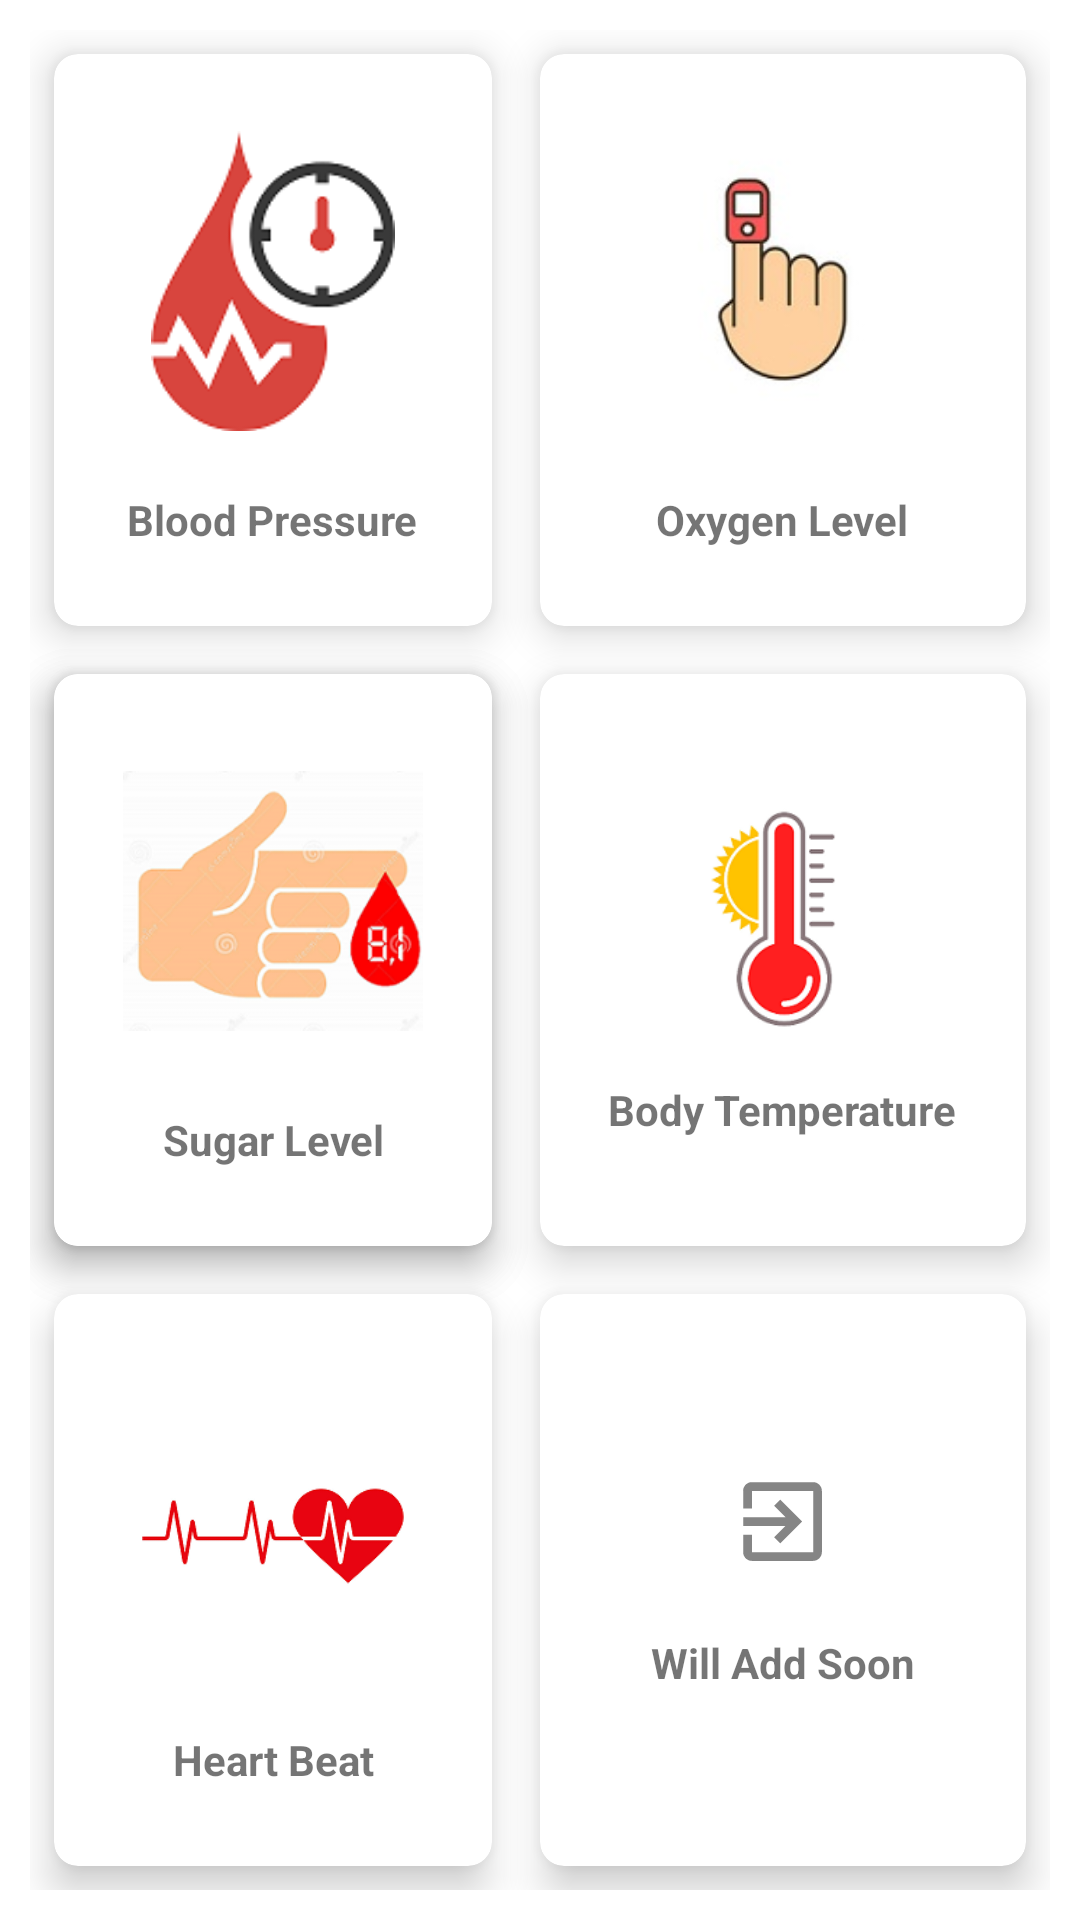

This screen was rendered from an Android layout file. Write that file and the resources it references.
<!-- AndroidManifest.xml: application theme AppTheme -->
<!-- res/layout/fragment_dashboard.xml -->
<?xml version="1.0" encoding="utf-8"?>
<FrameLayout xmlns:android="http://schemas.android.com/apk/res/android"
    xmlns:tools="http://schemas.android.com/tools"
    android:layout_width="match_parent"
    android:layout_height="match_parent"
    xmlns:app="http://schemas.android.com/apk/res-auto"
    tools:context=".fragment.DashboardFragment">

    
    <RelativeLayout
        android:layout_width="fill_parent"
        android:layout_height="fill_parent"
        android:id="@+id/CardView">

        <GridLayout
            android:layout_width="match_parent"
            android:layout_height="match_parent"
            android:layout_margin="10dp"
            android:rowCount="3"
            android:columnCount="2">

            <androidx.cardview.widget.CardView
                android:layout_width="wrap_content"
                android:layout_height="wrap_content"
                android:layout_row="0"
                android:layout_rowWeight="1"
                android:layout_column="0"
                android:layout_columnWeight="1"
                android:layout_gravity="fill"
                android:layout_margin="8dp"
                app:cardCornerRadius="8dp"
                app:cardElevation="8dp"
                android:onClick="bloodMeasure">

                <LinearLayout
                    android:layout_width="wrap_content"
                    android:layout_height="wrap_content"
                    android:layout_gravity="center_vertical|center_horizontal"
                    android:gravity="center"
                    android:orientation="vertical">

                    <ImageView
                        android:layout_width="100dp"
                        android:layout_height="100dp"
                        android:src="@drawable/blood" />

                    <TextView
                        android:layout_width="wrap_content"
                        android:layout_height="wrap_content"
                        android:text="Blood Pressure"
                        android:layout_marginTop="20dp"
                        android:textStyle="bold" />
                </LinearLayout>
            </androidx.cardview.widget.CardView>
            <androidx.cardview.widget.CardView
                android:layout_width="wrap_content"
                android:layout_height="wrap_content"
                android:layout_row="1"
                android:layout_rowWeight="1"
                android:layout_column="0"
                android:layout_columnWeight="1"
                android:layout_gravity="fill"
                android:layout_margin="8dp"
                app:cardCornerRadius="8dp"
                app:cardElevation="8dp">

                <LinearLayout
                    android:layout_width="wrap_content"
                    android:layout_height="wrap_content"
                    android:layout_gravity="center_vertical|center_horizontal"
                    android:gravity="center"
                    android:orientation="vertical">

                    <ImageView
                        android:layout_width="wrap_content"
                        android:layout_height="wrap_content"
                        android:src="@drawable/ic_exit" />

                    <TextView
                        android:layout_width="wrap_content"
                        android:layout_height="wrap_content"
                        android:text="Home"
                        android:textAlignment="center"
                        android:textStyle="bold" />
                </LinearLayout>
            </androidx.cardview.widget.CardView>


            <androidx.cardview.widget.CardView
                android:layout_width="wrap_content"
                android:layout_height="wrap_content"
                android:layout_row="0"
                android:layout_rowWeight="1"
                android:layout_column="1"
                android:layout_columnWeight="1"
                android:layout_gravity="fill"
                android:layout_margin="8dp"
                app:cardCornerRadius="8dp"
                app:cardElevation="8dp"
                android:onClick="OxygenMeasure">

                <LinearLayout
                    android:layout_width="wrap_content"
                    android:layout_height="wrap_content"
                    android:layout_gravity="center_vertical|center_horizontal"
                    android:gravity="center"
                    android:orientation="vertical">

                    <ImageView
                        android:layout_width="100dp"
                        android:layout_height="100dp"
                        android:src="@drawable/oxygen" />

                    <TextView
                        android:layout_width="wrap_content"
                        android:layout_height="wrap_content"
                        android:text="Oxygen Level"
                        android:textAlignment="center"
                        android:layout_marginTop="20dp"
                        android:textStyle="bold" />
                </LinearLayout>
            </androidx.cardview.widget.CardView>
            <androidx.cardview.widget.CardView
                android:layout_width="wrap_content"
                android:layout_height="wrap_content"
                android:layout_row="1"
                android:layout_rowWeight="1"
                android:layout_column="0"
                android:layout_columnWeight="1"
                android:layout_gravity="fill"
                android:layout_margin="8dp"
                app:cardCornerRadius="8dp"
                app:cardElevation="8dp"
                android:onClick="SugarMeasure">

                <LinearLayout
                    android:layout_width="wrap_content"
                    android:layout_height="wrap_content"
                    android:layout_gravity="center_vertical|center_horizontal"
                    android:gravity="center"
                    android:orientation="vertical">

                    <ImageView
                        android:layout_width="100dp"
                        android:layout_height="100dp"
                        android:src="@drawable/sugarl" />

                    <TextView
                        android:layout_width="wrap_content"
                        android:layout_height="wrap_content"
                        android:text="Sugar Level"
                        android:textAlignment="center"
                        android:layout_marginTop="20dp"
                        android:textStyle="bold" />
                </LinearLayout>
            </androidx.cardview.widget.CardView>
            <androidx.cardview.widget.CardView
                android:layout_width="wrap_content"
                android:layout_height="wrap_content"
                android:layout_row="1"
                android:layout_rowWeight="1"
                android:layout_column="1"
                android:layout_columnWeight="1"
                android:layout_gravity="fill"
                android:layout_margin="8dp"
                app:cardCornerRadius="8dp"
                app:cardElevation="8dp"
                android:onClick="TempMeasure">

                <LinearLayout
                    android:layout_width="wrap_content"
                    android:layout_height="wrap_content"
                    android:layout_gravity="center_vertical|center_horizontal"
                    android:gravity="center"
                    android:orientation="vertical">

                    <ImageView
                        android:layout_width="100dp"
                        android:layout_height="100dp"
                        android:src="@drawable/temperature1" />

                    <TextView
                        android:layout_width="wrap_content"
                        android:layout_height="wrap_content"
                        android:text="Body Temperature"
                        android:textAlignment="center"
                        android:textStyle="bold" />
                </LinearLayout>
            </androidx.cardview.widget.CardView>
            <androidx.cardview.widget.CardView
                android:layout_width="wrap_content"
                android:layout_height="wrap_content"
                android:layout_row="2"
                android:layout_rowWeight="1"
                android:layout_column="0"
                android:layout_columnWeight="1"
                android:layout_gravity="fill"
                android:layout_margin="8dp"
                app:cardCornerRadius="8dp"
                app:cardElevation="8dp"
                android:onClick="HeartMeasure">

                <LinearLayout
                    android:layout_width="wrap_content"
                    android:layout_height="wrap_content"
                    android:layout_gravity="center_vertical|center_horizontal"
                    android:gravity="center"
                    android:orientation="vertical">

                    <ImageView
                        android:layout_width="100dp"
                        android:layout_height="100dp"
                        android:src="@drawable/heart1" />

                    <TextView
                        android:layout_width="wrap_content"
                        android:layout_height="wrap_content"
                        android:text="Heart Beat"
                        android:textAlignment="center"
                        android:layout_marginTop="20dp"
                        android:textStyle="bold" />
                </LinearLayout>
            </androidx.cardview.widget.CardView>
            <androidx.cardview.widget.CardView
                android:layout_width="wrap_content"
                android:layout_height="wrap_content"
                android:layout_row="2"
                android:layout_rowWeight="1"
                android:layout_column="1"
                android:layout_columnWeight="1"
                android:layout_gravity="fill"
                android:layout_margin="8dp"
                app:cardCornerRadius="8dp"
                app:cardElevation="8dp">

                <LinearLayout
                    android:layout_width="wrap_content"
                    android:layout_height="wrap_content"
                    android:layout_gravity="center_vertical|center_horizontal"
                    android:gravity="center"
                    android:orientation="vertical">

                    <ImageView
                        android:layout_width="wrap_content"
                        android:layout_height="wrap_content"
                        android:src="@drawable/ic_exit" />

                    <TextView
                        android:layout_width="wrap_content"
                        android:layout_height="wrap_content"
                        android:text="Will Add Soon"
                        android:layout_marginTop="20dp"
                        android:textAlignment="center"
                        android:textStyle="bold" />
                </LinearLayout>
            </androidx.cardview.widget.CardView>


        </GridLayout>


    </RelativeLayout>

</FrameLayout>
<!-- resources referenced by this layout -->
<resources>
  <!-- drawable blood: png bitmap (drawable-v24, 7729 bytes) -->
  <!-- drawable heart1: png bitmap (drawable-v24, 9157 bytes) -->
  <!-- drawable ic_exit (drawable-anydpi) -->
  <vector xmlns:android="http://schemas.android.com/apk/res/android"
      android:width="35dp"
      android:height="35dp"
      android:viewportWidth="24"
      android:viewportHeight="24"
      android:tint="#333333"
      android:alpha="0.6">
    <path
        android:fillColor="@android:color/white"
        android:pathData="M10.09,15.59L11.5,17l5,-5 -5,-5 -1.41,1.41L12.67,11H3v2h9.67l-2.58,2.59zM19,3H5c-1.11,0 -2,0.9 -2,2v4h2V5h14v14H5v-4H3v4c0,1.1 0.89,2 2,2h14c1.1,0 2,-0.9 2,-2V5c0,-1.1 -0.9,-2 -2,-2z"/>
  </vector>
  <!-- drawable oxygen: jpg bitmap (drawable-v24, 6993 bytes) -->
  <!-- drawable sugarl: png bitmap (drawable-v24, 29749 bytes) -->
  <!-- drawable temperature1: png bitmap (drawable-v24, 10870 bytes) -->
  <style name="AppTheme" parent="Theme.MaterialComponents.Light.DarkActionBar">
          <item name="colorPrimary">#000000</item>
          <item name="colorPrimaryVariant">#000000</item>
          <item name="colorOnPrimary">#FFFFFF</item>
          <item name="colorPrimaryDark">#000000</item>
          <item name="colorSecondary">#000000</item>
          <item name="colorSecondaryVariant">#000000</item>
          <item name="colorOnSecondary">#FFFFFF</item>
          <item name="colorError">#AD342B</item>
          <item name="colorOnError">#FFFFFF</item>
          <item name="colorSurface">#FFFFFF</item>
          <item name="colorOnSurface">#000000</item>
          <item name="android:colorBackground">@color/background</item>
          <item name="colorOnBackground">#000000</item>a
          <item name="textAppearanceButton">@style/AppTextAppearance.Button</item>
          <item name="shapeAppearanceSmallComponent">@style/AppShapeAppearance.SmallComponent</item>
          <item name="shapeAppearanceMediumComponent">@style/AppShapeAppearance.MediumComponent</item>
          <item name="materialButtonStyle">@style/AppButton</item>
          <item name="windowActionBar">false</item>
          <item name="windowNoTitle">true</item>
          <item name="textInputStyle">@style/AppTextLayout</item>
      </style>
  <color name="background">#FFFFFF</color>
  <style name="AppTextAppearance.Button" parent="TextAppearance.MaterialComponents.Button">
          <item name="android:textAllCaps">false</item>
      </style>
  <style name="AppShapeAppearance.SmallComponent" parent="ShapeAppearance.MaterialComponents.SmallComponent">
          <item name="cornerFamily">rounded</item>
          <item name="cornerSize">32dp</item>
      </style>
  <style name="AppShapeAppearance.MediumComponent" parent="ShapeAppearance.MaterialComponents.MediumComponent">
          <item name="cornerFamily">rounded</item>
          <item name="cornerSize">32dp</item>
      </style>
  <style name="AppButton" parent="Widget.MaterialComponents.Button.OutlinedButton">
          <item name="android:textAllCaps">true</item>
      </style>
  <style name="AppTextLayout" parent="Widget.MaterialComponents.TextInputLayout.OutlinedBox">
          <item name="hintTextAppearance">@style/TextAppearance.Design.Hint</item>
          <item name="android:paddingBottom">8dp</item>
      </style>
</resources>
